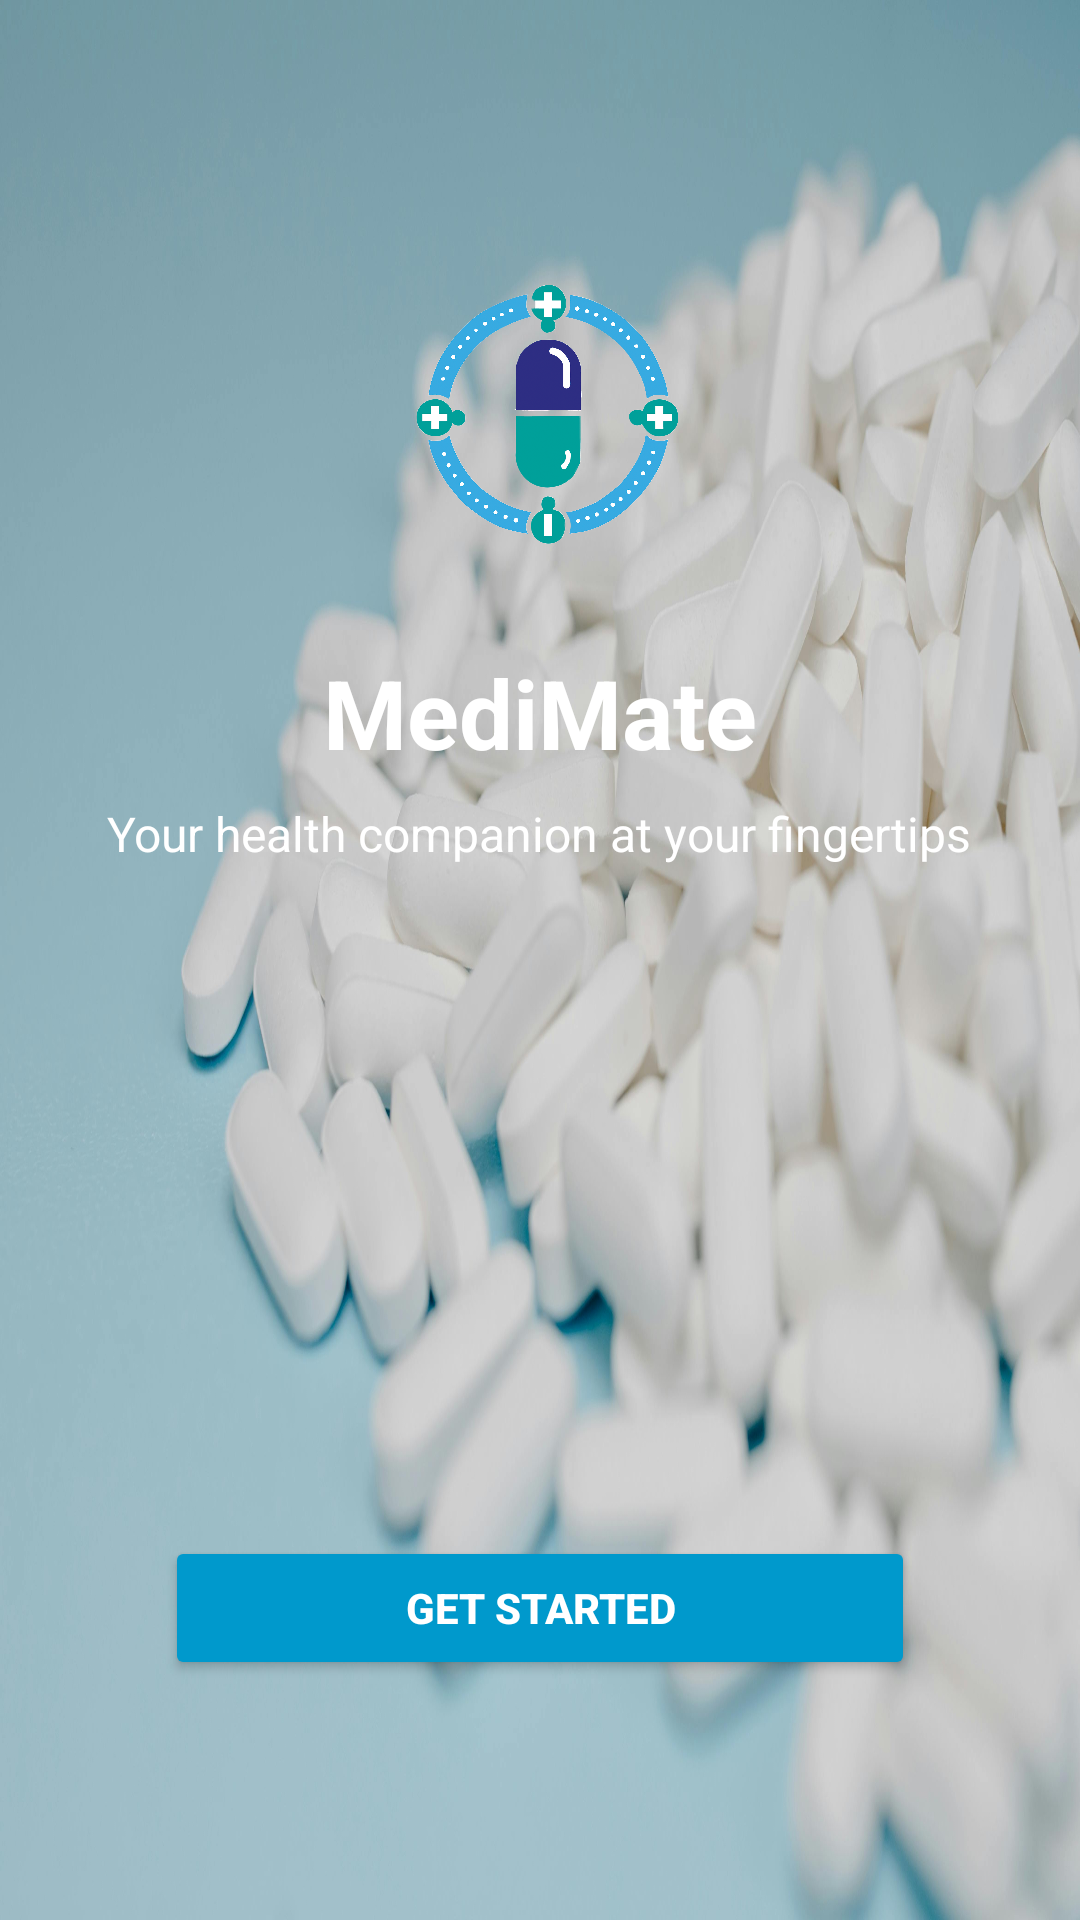

Reconstruct the res/layout file that produces this screen, plus the resources it refers to.
<!-- AndroidManifest.xml: application theme Theme.MediMate_Java -->
<!-- res/layout/activity_main.xml -->
<RelativeLayout xmlns:android="http://schemas.android.com/apk/res/android"
    android:layout_width="match_parent"
    android:layout_height="match_parent"
    android:background="@drawable/fundo">

    
    <ImageView
        android:id="@+id/logo"
        android:layout_width="120dp"
        android:layout_height="120dp"
        android:src="@drawable/logo"
        android:layout_centerHorizontal="true"
        android:layout_marginTop="80dp"
        android:contentDescription="App Logo" />

    
    <TextView
        android:id="@+id/app_title"
        android:layout_width="wrap_content"
        android:layout_height="wrap_content"
        android:text="MediMate"
        android:textSize="32sp"
        android:textStyle="bold"
        android:textColor="@android:color/white"
        android:layout_below="@id/logo"
        android:layout_marginTop="16dp"
        android:layout_centerHorizontal="true" />

    
    <TextView
        android:id="@+id/subtitle"
        android:layout_width="wrap_content"
        android:layout_height="wrap_content"
        android:text="Your health companion at your fingertips"
        android:textSize="16sp"
        android:textColor="@android:color/white"
        android:layout_below="@id/app_title"
        android:layout_marginTop="8dp"
        android:layout_centerHorizontal="true" />

    
    <Button
        android:id="@+id/get_started_button"
        android:layout_width="250dp"
        android:layout_height="wrap_content"
        android:text="Get Started"
        android:backgroundTint="@android:color/holo_blue_dark"
        android:textColor="@android:color/white"
        android:textStyle="bold"
        android:layout_alignParentBottom="true"
        android:layout_centerHorizontal="true"
        android:layout_marginBottom="80dp"
        android:elevation="6dp"
        android:padding="12dp" />

</RelativeLayout>
<!-- resources referenced by this layout -->
<resources>
  <!-- drawable fundo: jpg bitmap (drawable, 256896 bytes) -->
  <!-- drawable logo: png bitmap (drawable, 870400 bytes) -->
  <style name="Theme.MediMate_Java" parent="Base.Theme.MediMate_Java" />
  <style name="Base.Theme.MediMate_Java" parent="Theme.Material3.DayNight.NoActionBar">
          
          
      </style>
</resources>
